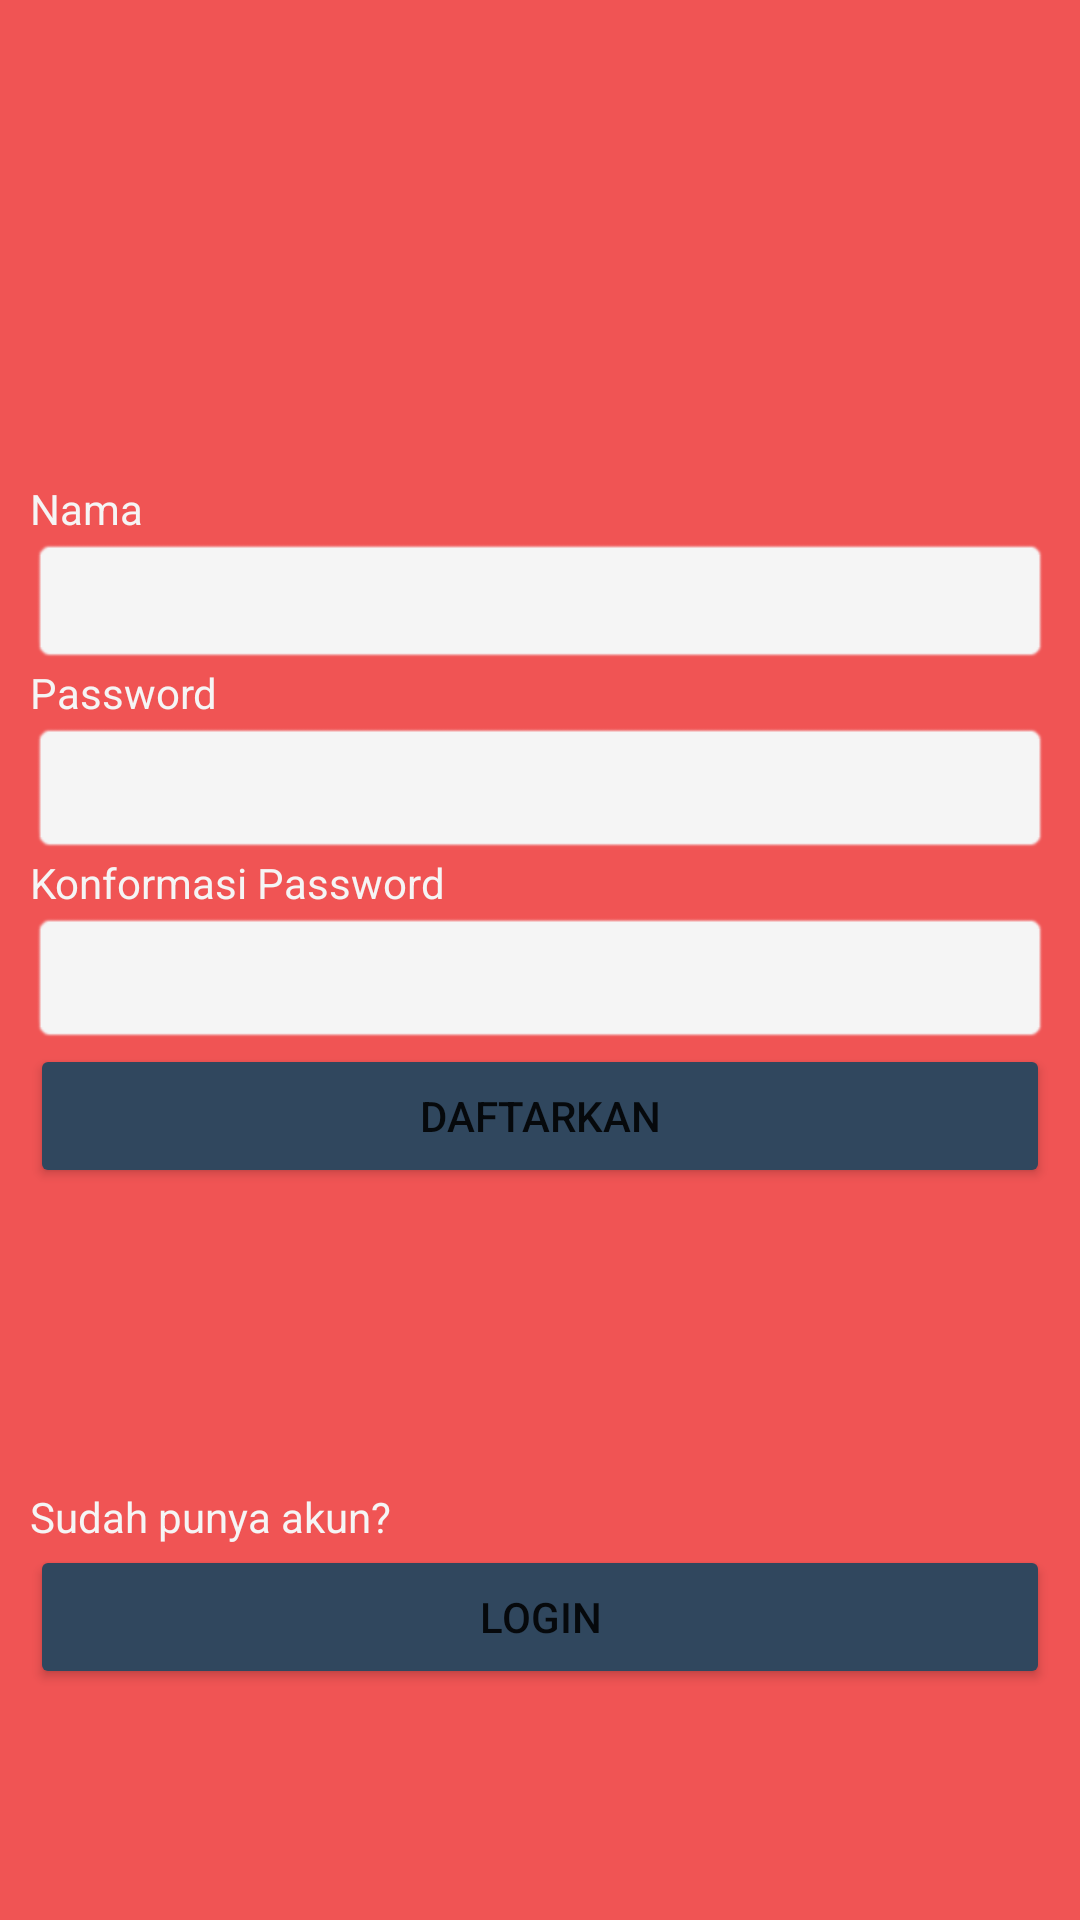

Layout XML and referenced resources for this Android screen:
<!-- AndroidManifest.xml: application theme Theme.AppCatatan -->
<!-- res/layout/activity_register.xml -->
<?xml version="1.0" encoding="utf-8"?>
<LinearLayout xmlns:android="http://schemas.android.com/apk/res/android"
    xmlns:app="http://schemas.android.com/apk/res-auto"
    xmlns:tools="http://schemas.android.com/tools"
    android:layout_width="match_parent"
    android:layout_height="match_parent"
    android:background="#F05454"
    android:orientation="vertical"
    android:paddingLeft="10dp"
    android:paddingTop="10dp"
    android:paddingRight="10dp"
    android:paddingBottom="10dp"
    tools:context=".RegisterActivity">

    <TextView
        android:id="@+id/textView"
        android:layout_width="match_parent"
        android:layout_height="wrap_content"
        android:layout_marginTop="150dp"
        android:text="Nama"
        android:textColor="#F5F5F5" />

    <EditText
        android:id="@+id/editRegisterNama"
        android:layout_width="match_parent"
        android:layout_height="wrap_content"
        android:background="@android:drawable/editbox_background"
        android:backgroundTint="#F5F5F5"
        android:ems="10"
        android:inputType="textPersonName"
        android:paddingLeft="10dp"
        android:paddingTop="5dp"
        android:paddingRight="10dp"
        android:paddingBottom="5dp"
        android:textSize="24sp" />

    <TextView
        android:id="@+id/textView2"
        android:layout_width="match_parent"
        android:layout_height="wrap_content"
        android:text="Password"
        android:textColor="#F5F5F5" />

    <EditText
        android:id="@+id/editRegisterPassword"
        android:layout_width="match_parent"
        android:layout_height="wrap_content"
        android:background="@android:drawable/editbox_background"
        android:backgroundTint="#F5F5F5"
        android:ems="10"
        android:inputType="textPassword"
        android:textSize="24sp" />

    <TextView
        android:id="@+id/textView3"
        android:layout_width="match_parent"
        android:layout_height="wrap_content"
        android:text="Konformasi Password"
        android:textColor="#F5F5F5" />

    <EditText
        android:id="@+id/editRegisterPasswordKonfirmasi"
        android:layout_width="match_parent"
        android:layout_height="wrap_content"
        android:background="@android:drawable/editbox_background"
        android:backgroundTint="#F5F5F5"
        android:ems="10"
        android:inputType="textPassword"
        android:textSize="24sp" />

    <Button
        android:id="@+id/button"
        android:layout_width="match_parent"
        android:layout_height="wrap_content"
        android:backgroundTint="#30475E"
        android:onClick="tbDaftarkan"
        android:text="DAFTARKAN" />

    <TextView
        android:id="@+id/textView8"
        android:layout_width="match_parent"
        android:layout_height="wrap_content"
        android:layout_marginTop="100dp"
        android:text="Sudah punya akun?"
        android:textColor="#F5F5F5" />

    <Button
        android:id="@+id/button2"
        android:layout_width="match_parent"
        android:layout_height="wrap_content"
        android:backgroundTint="#30475E"
        android:onClick="keLogin"
        android:text="Login" />
</LinearLayout>
<!-- resources referenced by this layout -->
<resources>
  <style name="Theme.AppCatatan" parent="Theme.MaterialComponents.DayNight.NoActionBar">
          
          <item name="colorPrimary">@color/purple_500</item>
          <item name="colorPrimaryVariant">@color/purple_700</item>
          <item name="colorOnPrimary">@color/white</item>
          
          <item name="colorSecondary">@color/teal_200</item>
          <item name="colorSecondaryVariant">@color/teal_700</item>
          <item name="colorOnSecondary">@color/black</item>
          
          <item name="android:statusBarColor" tools:targetApi="l">?attr/colorPrimaryVariant</item>
          
  
      </style>
  <!-- not gathered from this repository: default colours our renderer supplied (Android Studio template values) -->
  <color name="purple_500">#FF6200EE</color>
  <color name="purple_700">#FF3700B3</color>
  <color name="teal_200">#FF03DAC5</color>
  <color name="teal_700">#FF018786</color>
  <color name="black">#FF000000</color>
  <color name="white">#FFFFFFFF</color>
</resources>
